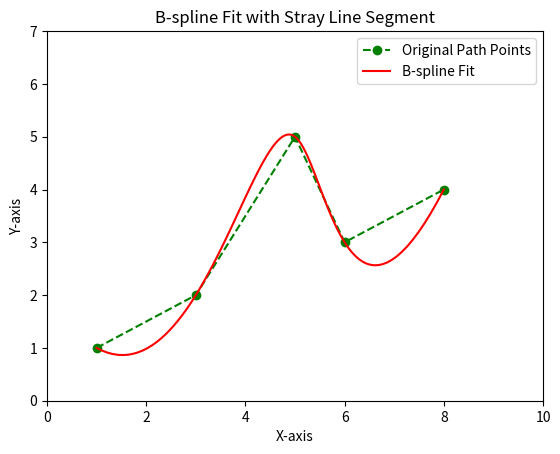

The matplotlib source for this figure:
import numpy as np
import matplotlib.pyplot as plt
from scipy.interpolate import splprep, splev

# Define the data points for the path
path_points = np.array([
    [1, 1], [3, 2], [5, 5], [6, 3], [8, 4]
])

# Separate x and y coordinates for the path points
x_path = path_points[:, 0]
y_path = path_points[:, 1]

# Fit a B-spline to the path points
tck, u = splprep([x_path, y_path], s=0)

# Evaluate the B-spline at 100 evenly spaced points
u_fine = np.linspace(0, 1, 100)
x_fine, y_fine = splev(u_fine, tck)

# Create plot
fig, ax = plt.subplots()

# Plot the original path points
ax.plot(x_path, y_path, 'go--', label='Original Path Points')

# Plot the B-spline fit
ax.plot(x_fine, y_fine, 'r-', label='B-spline Fit')

# Set limits and show plot
ax.set_xlim(0, 10)
ax.set_ylim(0, 7)
ax.legend()
plt.title('B-spline Fit with Stray Line Segment')
plt.xlabel('X-axis')
plt.ylabel('Y-axis')
plt.show()
